Labelled photos from "roboflowIsoObj_Clip", an image-classification folder in jadetangyy0820/CLIP. The possible labels are: 11111-Egg, 22222-Banana, 33333-Butter, 4157005670-almondmilk, 44444-DietCoke, 55555-Coke, 7874222803-sugar, almond, banana, butter, coke, dietcoke, egg, sugar.

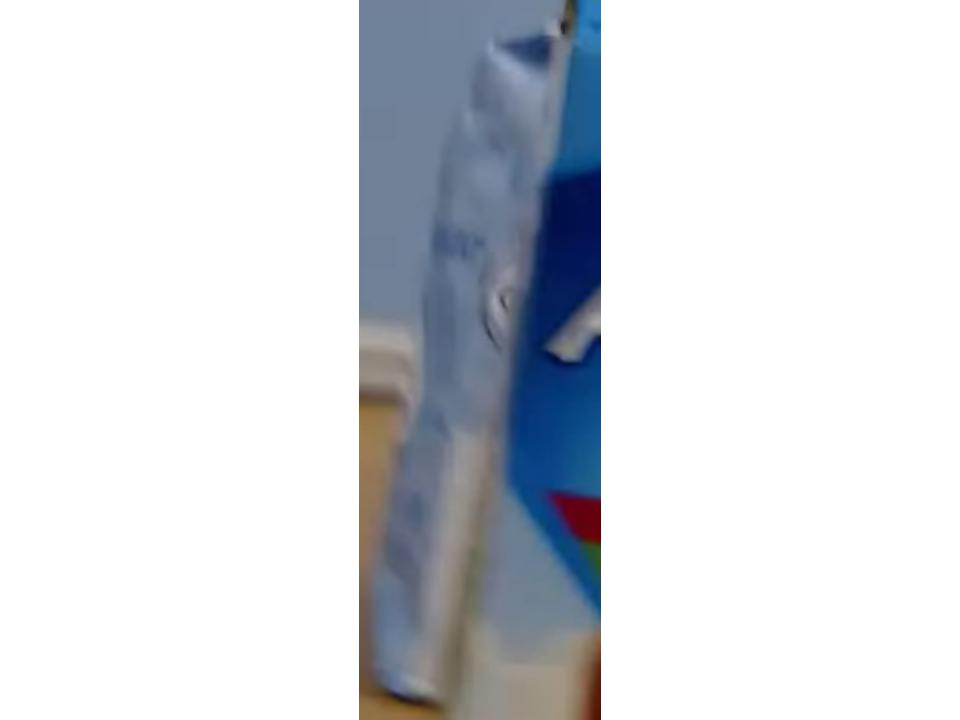
Label: sugar

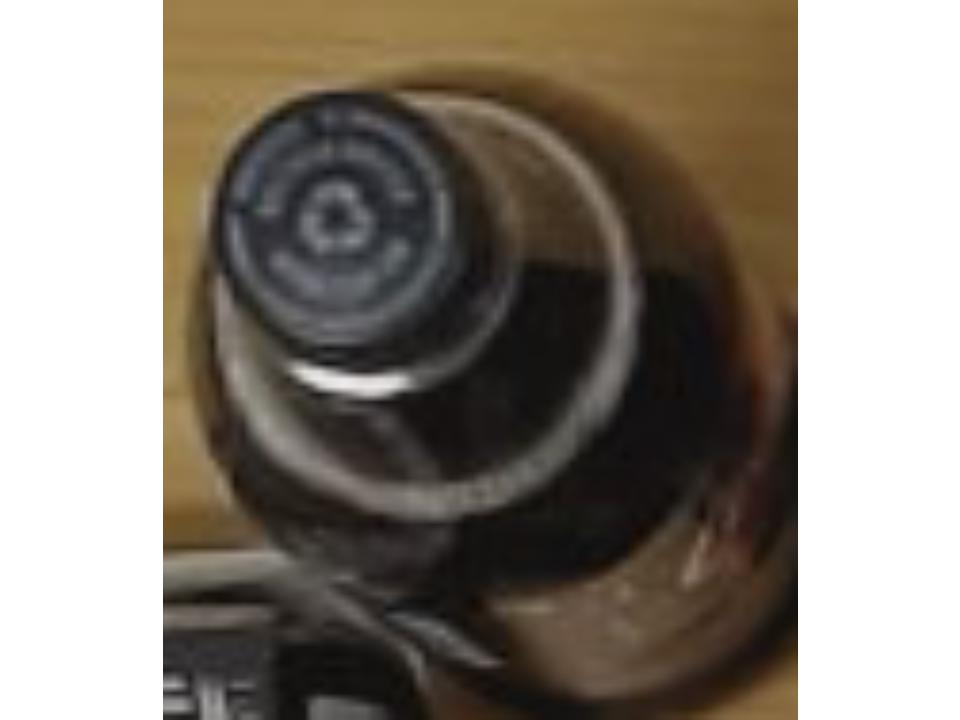
Label: coke

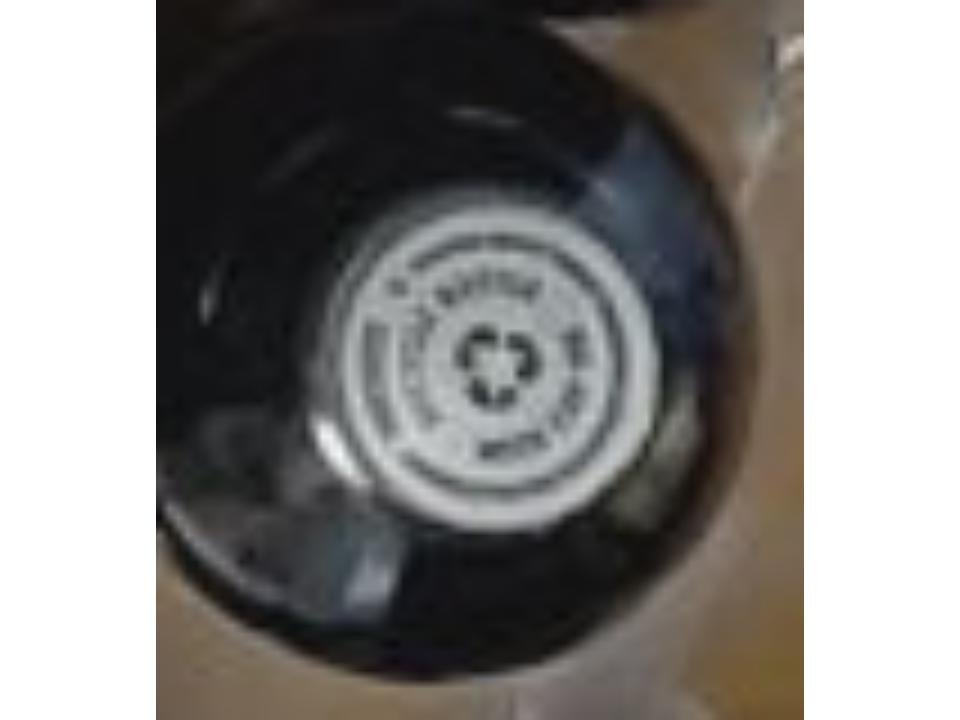
Label: 44444-DietCoke

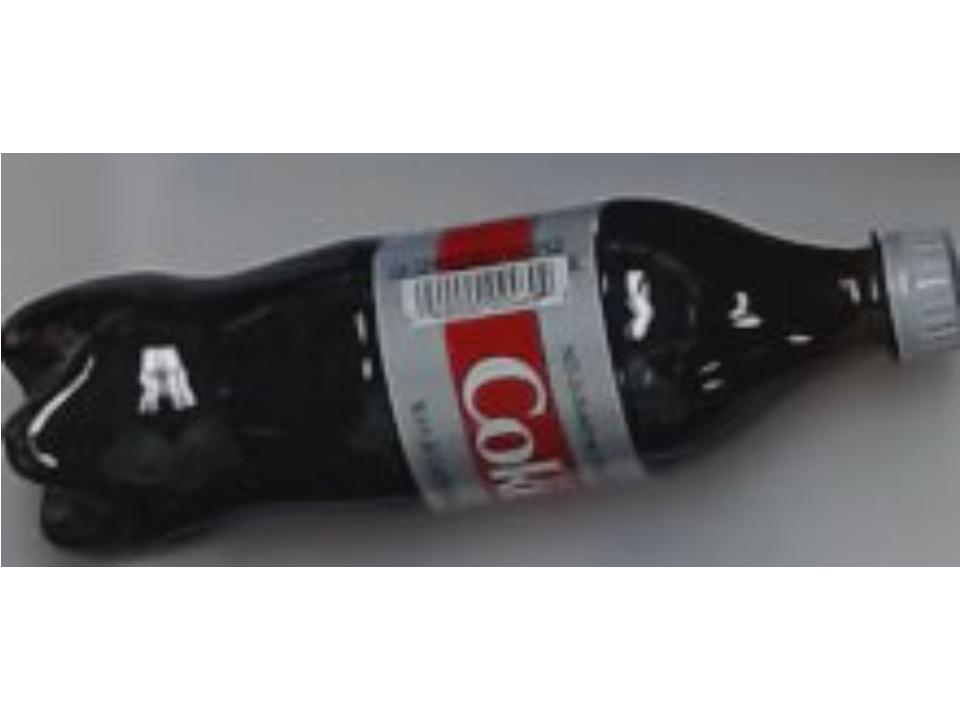
Label: dietcoke

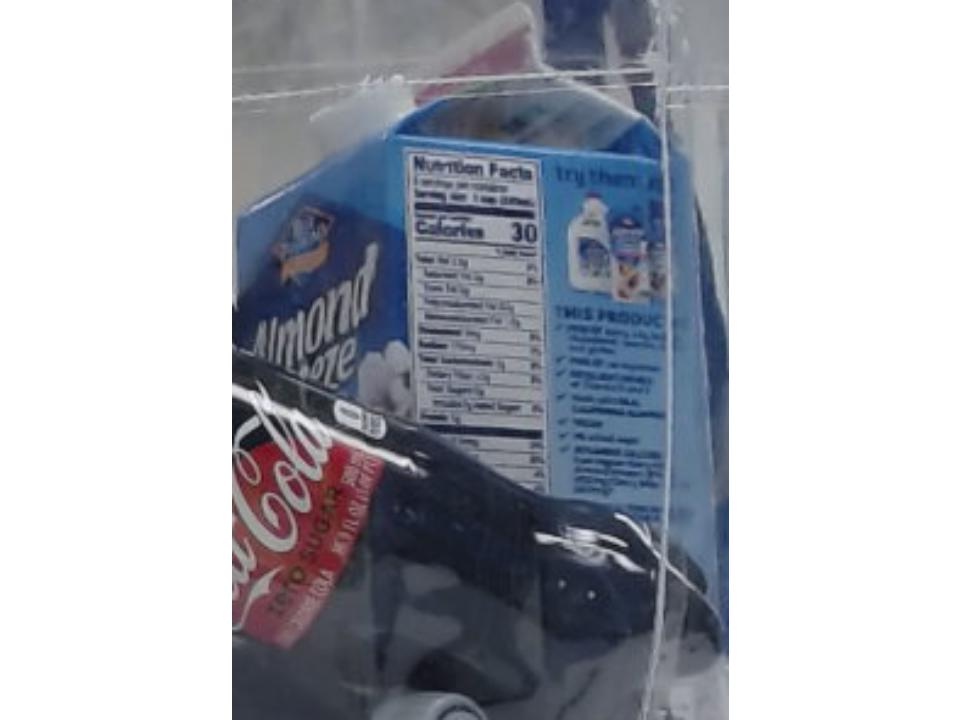
Label: 4157005670-almondmilk

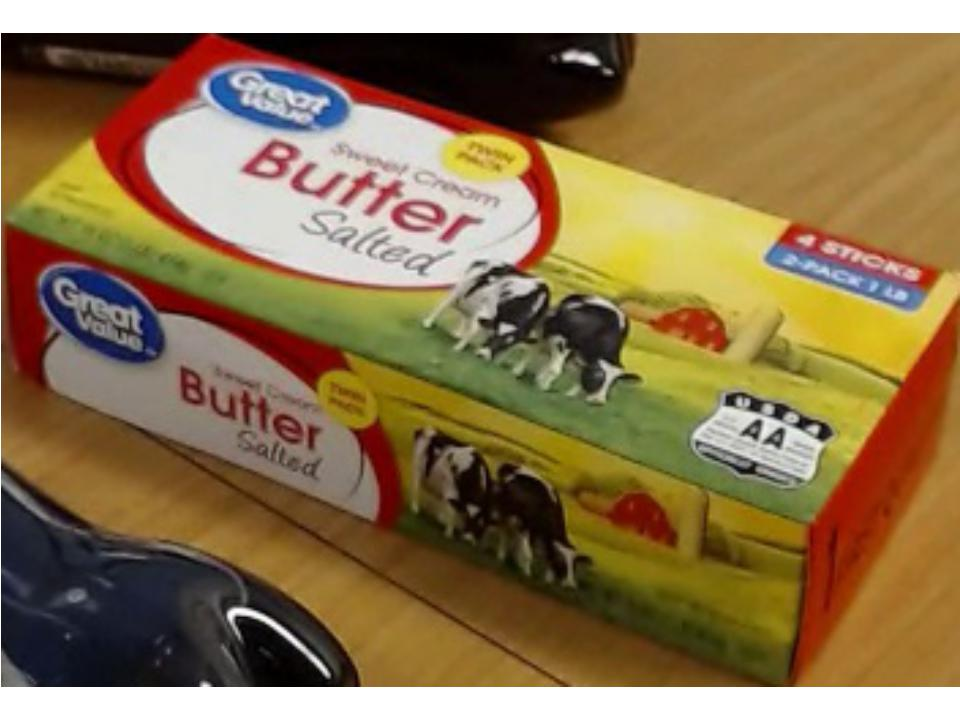
Label: 33333-Butter
